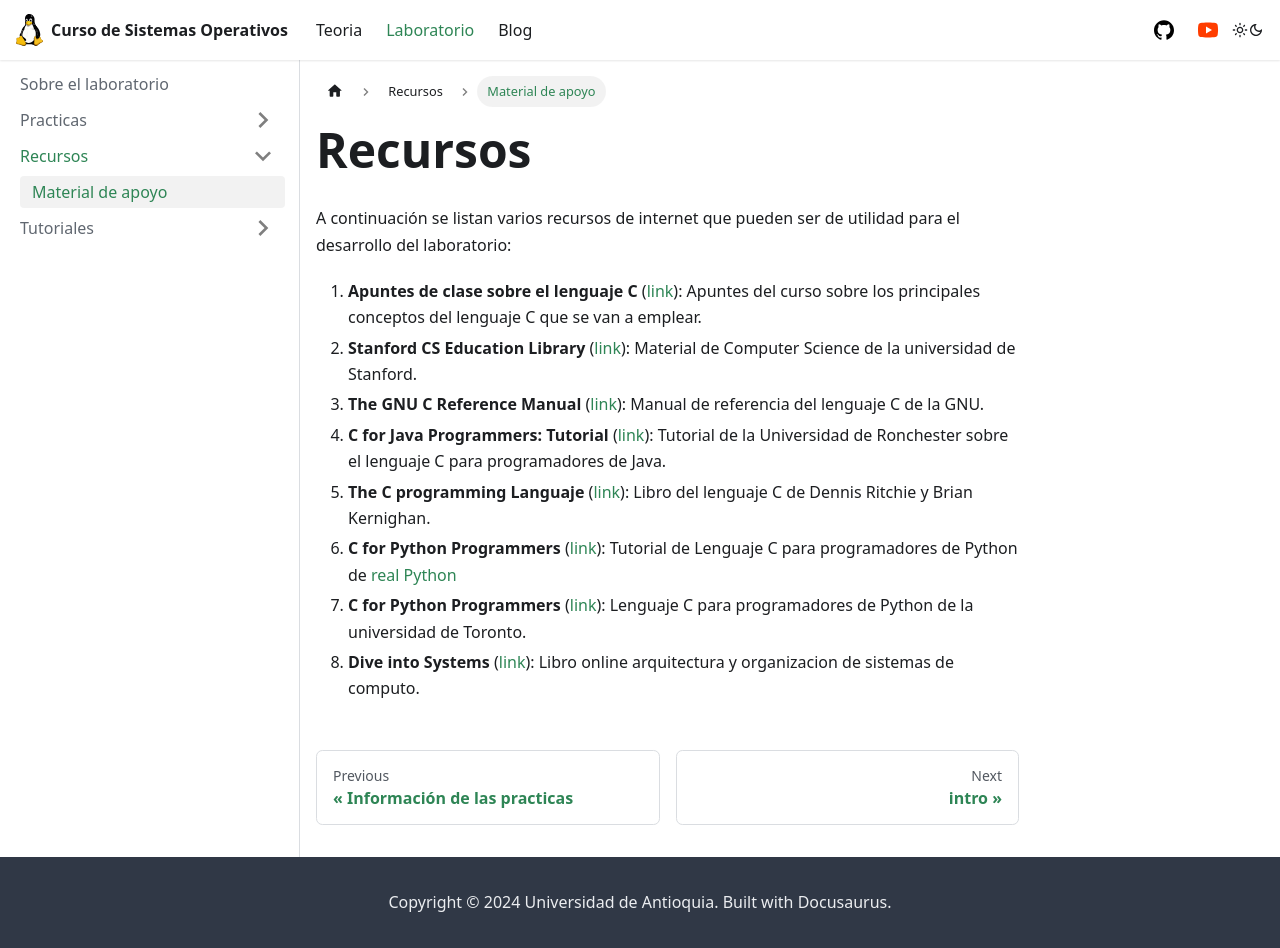

repository: udea-so/udea-so · page: docs/laboratorio/recursos/intro/index.html · generator: docusaurus

---
sidebar_position: 1
sidebar_label: Material de apoyo
---

import Tabs from '@theme/Tabs';
import TabItem from '@theme/TabItem';


# Recursos

A continuación se listan varios recursos de internet que pueden ser de utilidad para el desarrollo del laboratorio:
1. **Apuntes de clase sobre el lenguaje C** ([link](https://udea-so.github.io/intro-c/intro.html)): Apuntes del curso sobre los principales conceptos del lenguaje C que se van a emplear. 
2. **Stanford CS Education Library** ([link](http://cslibrary.stanford.edu/)): Material de Computer Science de la universidad de Stanford.
3. **The GNU C Reference Manual** ([link](https://www.gnu.org/software/gnu-c-manual/gnu-c-manual.html)): Manual de referencia del lenguaje C de la GNU.
4. **C for Java Programmers: Tutorial** ([link](https://www.cs.rochester.edu/u/ferguson/csc/c/tutorial/)): Tutorial de la Universidad de Ronchester sobre el lenguaje C para programadores de Java.
5. **The C programming Languaje** ([link](http://cslabcms.nju.edu.cn/problem_solving/images/c/cc/The_C_Programming_Language_%282nd_Edition_Ritchie_Kernighan%29.pdf)): Libro del lenguaje C de Dennis Ritchie y Brian Kernighan.
6. **C for Python Programmers** ([link](https://realpython.com/c-for-python-programmers/)): Tutorial de Lenguaje C para programadores de Python de [real Python](https://realpython.com/)
7. **C for Python Programmers** ([link](https://www.cs.toronto.edu/~patitsas/cs190/c_for_python.html)): Lenguaje C para programadores de Python de la universidad de Toronto.
8. **Dive into Systems** ([link](https://diveintosystems.org/#_free_on_line_version)): Libro online arquitectura y organizacion de sistemas de computo.
